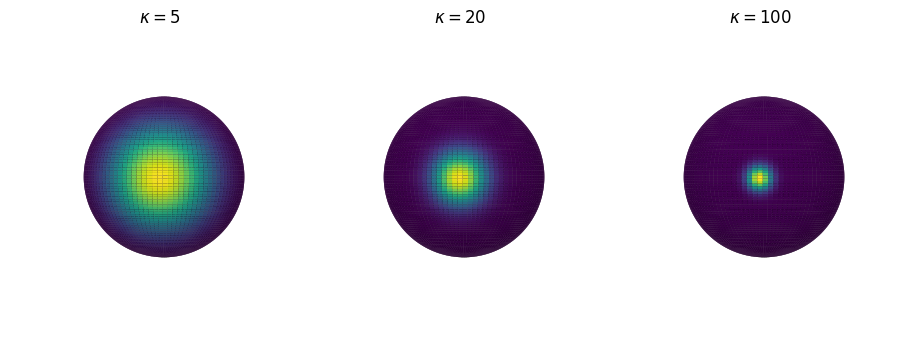

Write Python code to recreate this figure.
import numpy as np
import matplotlib.pyplot as plt
from scipy.stats import vonmises_fisher
from matplotlib.colors import Normalize
n_grid = 100
u = np.linspace(0, np.pi, n_grid)
v = np.linspace(0, 2 * np.pi, n_grid)
u_grid, v_grid = np.meshgrid(u, v)
vertices = np.stack([np.cos(v_grid) * np.sin(u_grid),
                     np.sin(v_grid) * np.sin(u_grid),
                     np.cos(u_grid)],
                    axis=2)
x = np.outer(np.cos(v), np.sin(u))
y = np.outer(np.sin(v), np.sin(u))
z = np.outer(np.ones_like(u), np.cos(u))
def plot_vmf_density(ax, x, y, z, vertices, mu, kappa):
    vmf = vonmises_fisher(mu, kappa)
    pdf_values = vmf.pdf(vertices)
    # print(np.shape(vertices))
    pdfnorm = Normalize(vmin=pdf_values.min(), vmax=pdf_values.max())
    # print(pdfnorm(pdf_values),np.shape(pdfnorm(pdf_values)),len(x[:,0]))
    ax.plot_surface(x, y, z, rstride=1, cstride=1,
                    facecolors=plt.cm.viridis(pdfnorm(pdf_values)),
                    linewidth=0)
    ax.set_aspect('equal')
    ax.view_init(azim=-130, elev=0)
    ax.axis('off')
    ax.set_title(rf"$\kappa={kappa}$")
fig, axes = plt.subplots(nrows=1, ncols=3, figsize=(9, 4),
                         subplot_kw={"projection": "3d"})
left, middle, right = axes
mu = np.array([-np.sqrt(0.5), -np.sqrt(0.5), 0])
plot_vmf_density(left, x, y, z, vertices, mu, 5)
plot_vmf_density(middle, x, y, z, vertices, mu, 20)
plot_vmf_density(right, x, y, z, vertices, mu, 100)
plt.subplots_adjust(top=1, bottom=0.0, left=0.0, right=1.0, wspace=0.)
# plt.show()

rng = np.random.default_rng()
mu = np.array([0, 0, 1])
samples = vonmises_fisher(mu, 20).rvs(5, random_state=rng)
# print(samples)

def plot_vmf_samples(ax, x, y, z, mu, kappa):
    vmf = vonmises_fisher(mu, kappa)
    samples = vmf.rvs(20)
    ax.plot_surface(x, y, z, rstride=1, cstride=1, linewidth=0,
                    alpha=0.2)
    ax.scatter(samples[:, 0], samples[:, 1], samples[:, 2], c='k', s=5)
    ax.scatter(mu[0], mu[1], mu[2], c='r', s=30)
    ax.set_aspect('equal')
    ax.view_init(azim=-130, elev=0)
    ax.axis('off')
    ax.set_title(rf"$\kappa={kappa}$")
mu = np.array([-np.sqrt(0.5), -np.sqrt(0.5), 0])
fig, axes = plt.subplots(nrows=1, ncols=3,
                         subplot_kw={"projection": "3d"},
                         figsize=(9, 4))
left, middle, right = axes
